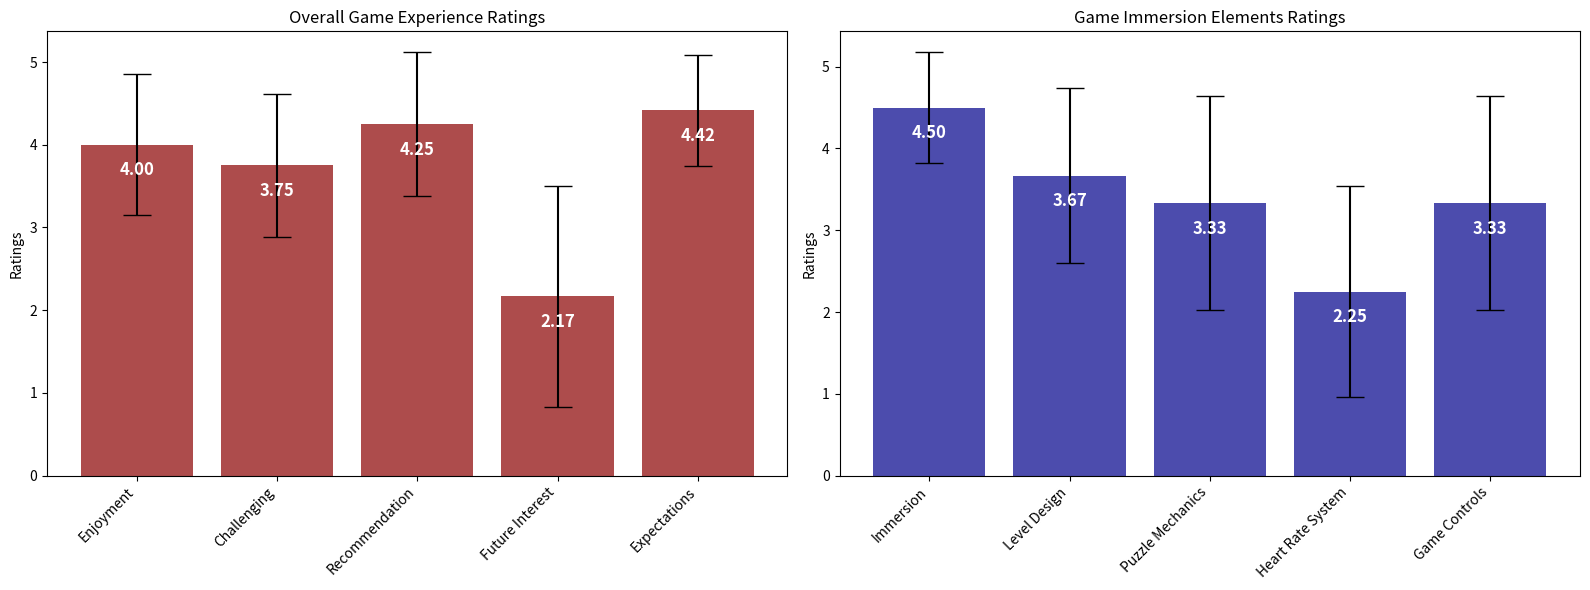

Here is the Python script that generated this plot:
import pandas as pd
import numpy as np
import matplotlib.pyplot as plt

# Create a DataFrame from the given data
data = """
User	Color	Sex	Complete	Total time	ROOM1	Hall	ROOM2	ROOM3	Overall Atmosphere	Monster Designs	Monster Colors	Monster Sizes	Sound Effects	Immersion	Level Design	Puzzle Mechanics	Heart Rate System	Game Controls	Enjoyment	Challenging	Recommendation	Future Interest	Expectations	resting heart rate	gaming heart rate	High heart rate	Low heart rate
MYC	Blue	Male	TRUE	0:18:40	0:04:18	0:01:35	0:06:00	0:06:47	4	4	2	5	5	5	4	4	2	5	4	4	5	5	5	98.16 	121.41	146	78
XLJ	Blue	Male	TRUE	0:14:49	0:03:38	0:01:15	0:04:17	0:05:32	4	4	2	5	2	5	5	5	3	4	5	4	5	3	5	81.43 	86.81	105	77
DMZ	Blue	Male	TRUE	0:21:52	0:05:20	0:01:43	0:11:11	0:03:38	5	5	3	5	5	4	4	3	5	2	5	5	5	1	5	91.76 	99.36	114	85
DEF	Blue	Male	TRUE	0:20:10	0:05:14	0:01:58	0:07:21	0:05:37	3	3	2	3	3	5	2	2	1	4	3	3	3	1	3	89.67 	104.25	128	83
JKL	Blue	Male	TRUE	0:17:45	0:04:55	0:01:40	0:05:50	0:05:20	4	4	3	4	4	3	3	3	1	2	4	4	4	2	4	96.54 	102.68	120	79
HZY	Blue	Male	FALSE	0:05:24	0:03:54	0:01:30	#	#	4	3	4	4	4	4	3	3	2	4	3	2	3	1	4	78.32 	94.19	121	77
SWT	Red	Male	TRUE	0:19:20	0:02:50	0:02:19	0:07:23	0:06:48	4	3	1	5	5	5	2	1	1	2	3	3	4	1	4	87.21 	107.51	138	89
WHZ	Red	Male	TRUE	0:21:15	0:06:08	0:02:01	0:07:15	0:05:51	5	4	4	5	4	5	4	4	3	5	4	4	5	2	5	94.83 	108.62	132	87
LBH	Red	Male	TRUE	0:21:10	0:04:19	0:05:01	0:04:58	0:06:52	4	3	4	4	5	5	3	3	2	2	3	3	3	2	4	105.21 	109.85	138	95
ABC	Red	Male	TRUE	0:16:35	0:03:52	0:02:05	0:05:30	0:05:08	5	4	3	4	5	4	5	5	2	3	5	4	5	3	5	103.12 	114.29	134	92
GHI	Red	FeMale	TRUE	0:18:22	0:04:10	0:02:25	0:06:14	0:05:33	5	5	5	5	5	5	5	5	4	5	5	5	5	4	5	92.38 	105.92	134	88
ZZY	Red	FeMale	FALSE	0:07:04	0:05:08	0:01:56	#	#	4	1	3	3	5	4	4	2	1	2	4	4	4	1	4	99.54 	102.15	124	81
"""
data = [line.split('\t') for line in data.strip().split('\n')]
columns = data.pop(0)
df = pd.DataFrame(data, columns=columns)

# Convert columns to numeric where appropriate
numeric_columns = [
    'Overall Atmosphere', 'Monster Designs', 'Monster Colors', 'Monster Sizes', 'Sound Effects',
    'Immersion', 'Level Design', 'Puzzle Mechanics', 'Heart Rate System', 'Game Controls',
    'Enjoyment', 'Challenging', 'Recommendation', 'Future Interest', 'Expectations']
df[numeric_columns] = df[numeric_columns].apply(pd.to_numeric)

# Calculate mean and standard deviation for fear-inducing elements
fear_columns = ['Enjoyment', 'Challenging', 'Recommendation', 'Future Interest', 'Expectations']
fear_means = df[fear_columns].mean()
fear_stds = df[fear_columns].std()

# Calculate mean and standard deviation for game immersion elements
immersion_columns = ['Immersion', 'Level Design', 'Puzzle Mechanics', 'Heart Rate System', 'Game Controls']
immersion_means = df[immersion_columns].mean()
immersion_stds = df[immersion_columns].std()

# Plot bar charts for fear-inducing elements and game immersion elements
fig, (ax1, ax2) = plt.subplots(1, 2, figsize=(16, 6))

# Fear-inducing elements bar chart
ax1.bar(fear_columns, fear_means, yerr=fear_stds, capsize=10, color='darkred', alpha=0.7)
ax1.set_xticklabels(fear_columns, rotation=45, ha='right')
ax1.set_ylabel('Ratings')
ax1.set_title('Overall Game Experience Ratings')



# Game immersion elements bar chart
ax2.bar(immersion_columns, immersion_means, yerr=immersion_stds, capsize=10, color='darkblue', alpha=0.7)
ax2.set_xticklabels(immersion_columns, rotation=45, ha='right')
ax2.set_ylabel('Ratings')
ax2.set_title('Game Immersion Elements Ratings')

# Add numeric labels inside the bars
for ax, means, stds in zip([ax1, ax2], [fear_means, immersion_means], [fear_stds, immersion_stds]):
    for i, (mean, std) in enumerate(zip(means, stds)):
        ax.annotate(f'{mean:.2f}', xy=(i, mean), ha='center', fontsize=12, fontweight='bold',
                    xytext=(0, -12), textcoords='offset points', va='top', color='white')

plt.tight_layout()
plt.show()